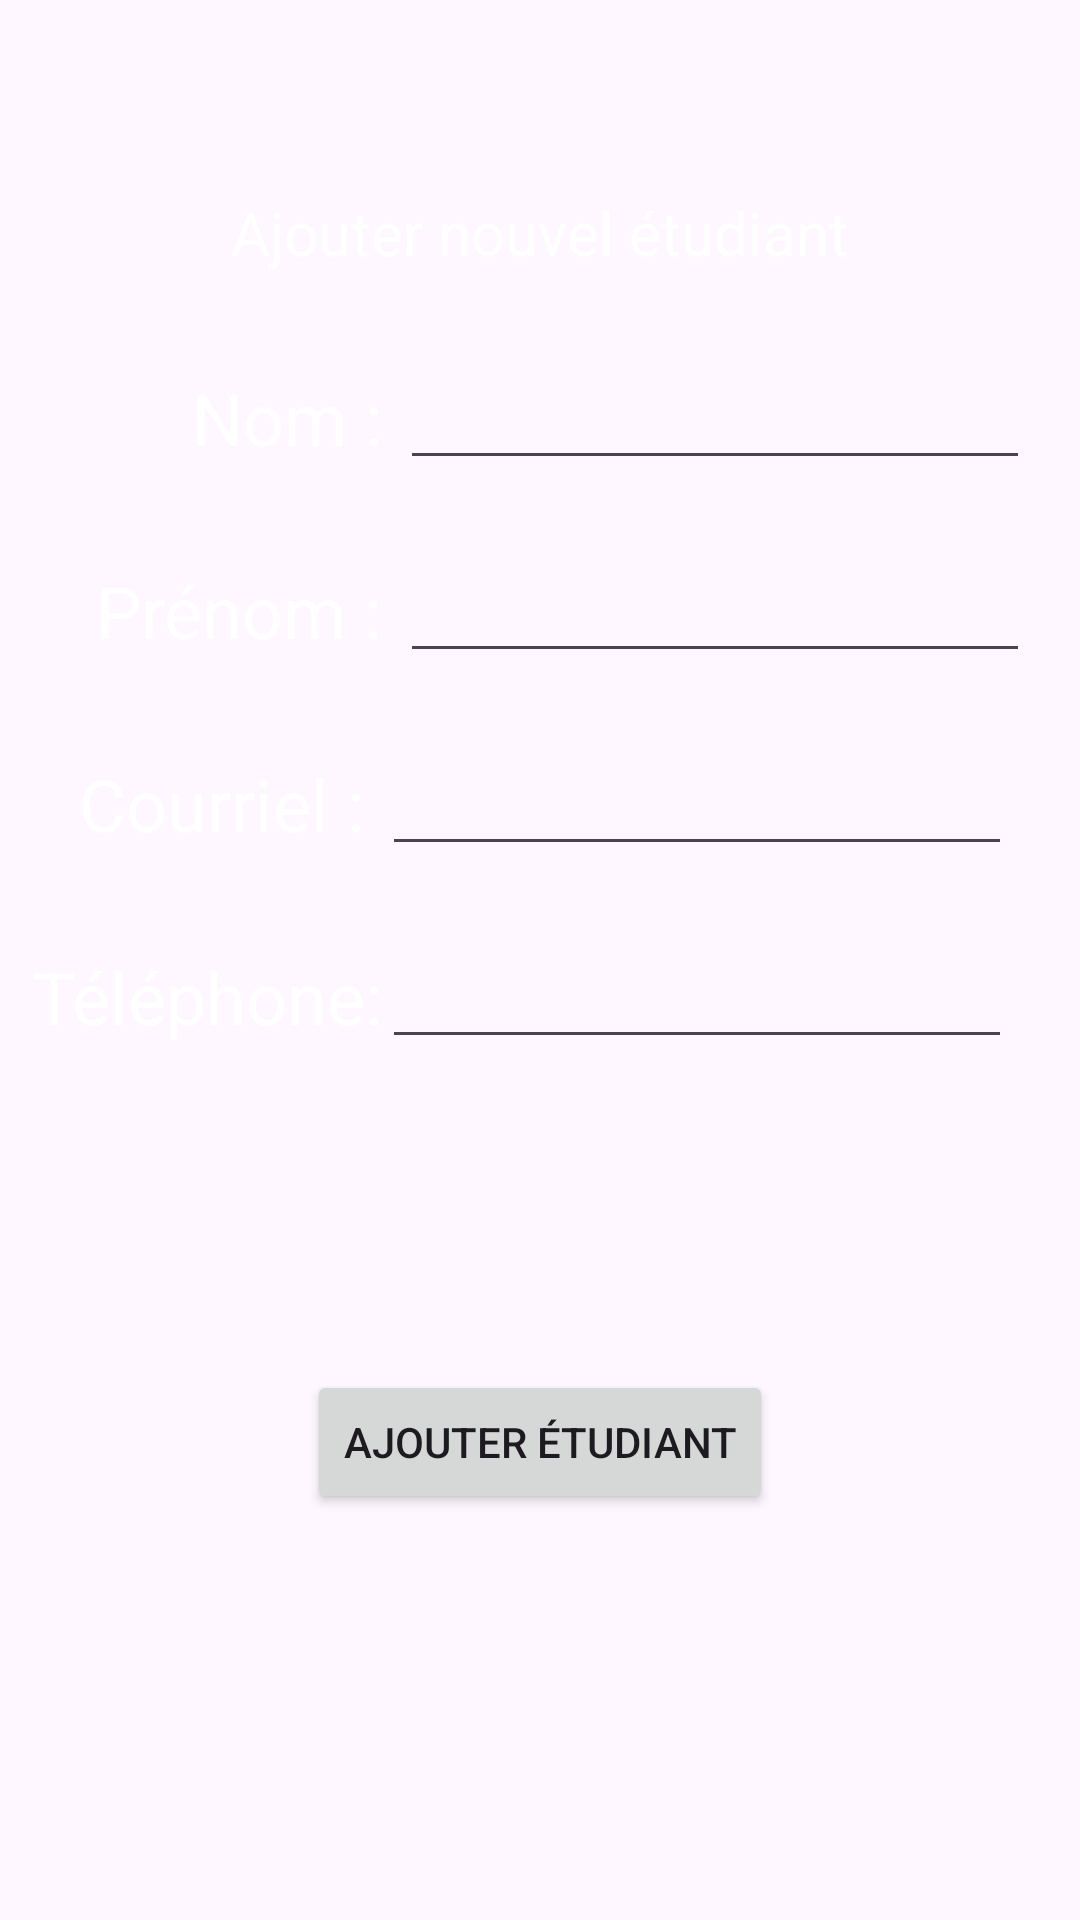

Android layout source for this screen:
<!-- AndroidManifest.xml: application theme Theme.RoomStudentFragment -->
<!-- res/layout/fragment_add_student.xml -->
<?xml version="1.0" encoding="utf-8"?>
<androidx.constraintlayout.widget.ConstraintLayout xmlns:android="http://schemas.android.com/apk/res/android"
    xmlns:app="http://schemas.android.com/apk/res-auto"
    xmlns:tools="http://schemas.android.com/tools"
    android:id="@+id/frameLayout2"
    android:layout_width="match_parent"
    android:layout_height="match_parent"
    android:background="@color/color_coral"
    tools:context=".AddStudentFragment">


    <TextView
        android:id="@+id/title"
        android:layout_width="wrap_content"
        android:layout_height="wrap_content"
        android:layout_marginTop="64dp"
        android:text="Ajouter nouvel étudiant"
        android:textColor="@color/white"
        android:textSize="20sp"
        app:layout_constraintEnd_toEndOf="parent"
        app:layout_constraintStart_toStartOf="parent"
        app:layout_constraintTop_toTopOf="parent" />

    <TextView
        android:id="@+id/textView2"
        android:layout_width="wrap_content"
        android:layout_height="wrap_content"
        android:layout_marginStart="64dp"
        android:layout_marginTop="32dp"
        android:text="Nom : "
        android:textColor="@color/white"
        android:textSize="24sp"
        app:layout_constraintStart_toStartOf="parent"
        app:layout_constraintTop_toBottomOf="@+id/title" />

    <TextView
        android:id="@+id/idPrenom"
        android:layout_width="wrap_content"
        android:layout_height="wrap_content"
        android:layout_marginTop="32dp"
        android:text="Prénom : "
        android:textColor="@color/white"
        android:textSize="24sp"
        app:layout_constraintEnd_toEndOf="@+id/textView2"
        app:layout_constraintTop_toBottomOf="@+id/textView2" />

    <TextView
        android:id="@+id/textView4"
        android:layout_width="wrap_content"
        android:layout_height="wrap_content"
        android:layout_marginTop="32dp"
        android:layout_marginEnd="6dp"
        android:text="Courriel : "
        android:textColor="@color/white"
        android:textSize="24sp"
        app:layout_constraintEnd_toEndOf="@+id/idPrenom"
        app:layout_constraintEnd_toStartOf="@+id/prenomId"
        app:layout_constraintTop_toBottomOf="@+id/idPrenom" />

    <EditText
        android:id="@+id/idNom"
        android:layout_width="wrap_content"
        android:layout_height="wrap_content"
        android:ems="10"
        android:inputType="text"
        app:layout_constraintBottom_toBottomOf="@+id/textView2"
        app:layout_constraintStart_toEndOf="@+id/textView2"
        app:layout_constraintTop_toTopOf="@+id/textView2" />

    <EditText
        android:id="@+id/prenomId"
        android:layout_width="wrap_content"
        android:layout_height="wrap_content"
        android:ems="10"
        android:inputType="text"
        app:layout_constraintBottom_toBottomOf="@+id/idPrenom"
        app:layout_constraintStart_toEndOf="@+id/textView2"
        app:layout_constraintTop_toTopOf="@+id/idPrenom" />

    <EditText
        android:id="@+id/idCourriel"
        android:layout_width="wrap_content"
        android:layout_height="wrap_content"
        android:ems="10"
        android:inputType="text"
        app:layout_constraintBottom_toBottomOf="@+id/textView4"
        app:layout_constraintStart_toEndOf="@+id/textView4"
        app:layout_constraintTop_toTopOf="@+id/textView4" />

    <TextView
        android:id="@+id/textView5"
        android:layout_width="wrap_content"
        android:layout_height="wrap_content"
        android:layout_marginTop="32dp"
        android:text="Téléphone:"
        android:textColor="@color/white"
        android:textSize="24sp"
        app:layout_constraintEnd_toEndOf="@+id/textView4"
        app:layout_constraintTop_toBottomOf="@+id/textView4" />

    <EditText
        android:id="@+id/tel"
        android:layout_width="wrap_content"
        android:layout_height="wrap_content"
        android:ems="10"
        android:inputType="text"
        app:layout_constraintBottom_toBottomOf="@+id/textView5"
        app:layout_constraintStart_toEndOf="@+id/textView4"
        app:layout_constraintTop_toTopOf="@+id/textView5" />

    <Button
        android:id="@+id/button"
        android:layout_width="wrap_content"
        android:layout_height="wrap_content"
        android:layout_marginBottom="32dp"
        android:text="AJOUTER ÉTUDIANT"
        app:layout_constraintBottom_toBottomOf="parent"
        app:layout_constraintEnd_toEndOf="parent"
        app:layout_constraintStart_toStartOf="parent"
        app:layout_constraintTop_toBottomOf="@+id/tel" />
</androidx.constraintlayout.widget.ConstraintLayout>
<!-- resources referenced by this layout -->
<resources>
  <style name="Theme.RoomStudentFragment" parent="Base.Theme.RoomStudentFragment" />
  <style name="Base.Theme.RoomStudentFragment" parent="Theme.Material3.DayNight.NoActionBar">
          
          
      </style>
  <!-- not gathered from this repository: default colours our renderer supplied (Android Studio template values) -->
  <color name="white">#FFFFFFFF</color>
</resources>
